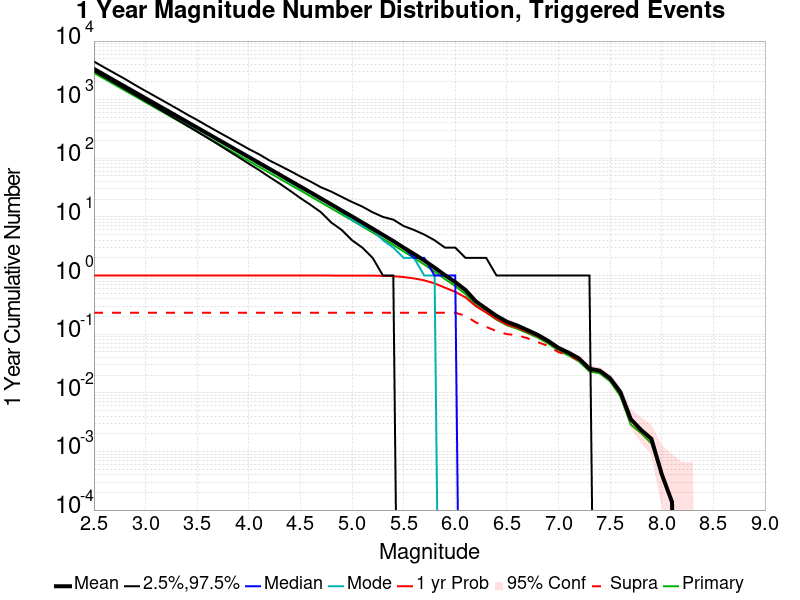

The data file committed next to this chart (first rows):
Mag, Mean, 2.5 %ile, 97.5 %ile, Median, Mode, 1 yr Probability, 1 yr Supra-Seis Prob, Primary Aftershocks Mean
2.5, 3346, 3074, 4478, 3258, 3270, 1.0, 0.2321, 2863
2.6, 2658, 2433, 3550, 2590, 2554, 1.0, 0.2321, 2274
2.7, 2111, 1922, 2829, 2058, 2022, 1.0, 0.2321, 1806
2.8, 1676, 1519, 2260, 1635, 1623, 1.0, 0.2321, 1434
2.9, 1331, 1201, 1772, 1299, 1285, 1.0, 0.2321, 1139
3.0, 1057, 948.0, 1409, 1033, 1009, 1.0, 0.2321, 904.9
3.1, 839.5, 747.0, 1122, 820.0, 804.0, 1.0, 0.2321, 718.5
3.2, 666.9, 589.0, 894.0, 652.0, 637.0, 1.0, 0.2321, 570.7
3.3, 529.7, 463.0, 712.0, 519.0, 510.0, 1.0, 0.2321, 453.3
3.4, 420.5, 364.0, 562.0, 412.0, 404.0, 1.0, 0.2321, 359.9
3.5, 333.8, 285.0, 451.0, 327.0, 317.0, 1.0, 0.2321, 285.8
3.6, 264.9, 223.0, 357.0, 259.0, 259.0, 1.0, 0.2321, 226.8
3.7, 210.3, 174.0, 284.0, 206.0, 200.0, 1.0, 0.2321, 180
3.8, 167, 135.0, 227.0, 164.0, 162.0, 1.0, 0.2321, 143
3.9, 132.5, 105.0, 181.0, 130.0, 131.0, 1.0, 0.2321, 113.4
4.0, 105.2, 81.0, 144.0, 103.0, 103.0, 1.0, 0.2321, 90.04
4.1, 83.49, 63.0, 117.0, 82.0, 79.0, 1.0, 0.2321, 71.47
4.2, 66.19, 48.0, 92.0, 65.0, 65.0, 1.0, 0.2321, 56.71
4.3, 52.49, 37.0, 75.0, 52.0, 52.0, 1.0, 0.2321, 44.98
4.4, 41.58, 28.0, 61.0, 41.0, 39.0, 1.0, 0.2321, 35.64
4.5, 32.97, 21.0, 49.0, 32.0, 31.0, 1.0, 0.2321, 28.26
4.6, 26.11, 16.0, 40.0, 26.0, 25.0, 1.0, 0.2321, 22.4
4.7, 20.66, 12.0, 32.0, 20.0, 20.0, 1.0, 0.2321, 17.73
4.8, 16.31, 8.0, 27.0, 16.0, 16.0, 1.0, 0.2321, 14.01
4.9, 12.88, 6.0, 22.0, 13.0, 12.0, 0.9999, 0.2321, 11.07
5.0, 10.21, 4.0, 18.0, 10.0, 9.0, 0.9999, 0.2321, 8.767
5.1, 8.021, 3.0, 15.0, 8.0, 7.0, 0.9995, 0.2321, 6.893
5.2, 6.312, 2.0, 12.0, 6.0, 6.0, 0.9971, 0.2321, 5.431
5.3, 4.942, 1.0, 10.0, 5.0, 4.0, 0.9895, 0.2321, 4.254
5.4, 3.877, 1.0, 9.0, 4.0, 3.0, 0.9763, 0.2321, 3.334
5.5, 2.997, 0.0, 7.0, 3.0, 2.0, 0.9432, 0.2321, 2.579
5.6, 2.338, 0.0, 6.0, 2.0, 2.0, 0.8936, 0.2321, 2.007
5.7, 1.802, 0.0, 5.0, 2.0, 1.0, 0.8288, 0.2321, 1.542
5.8, 1.364, 0.0, 4.0, 1.0, 1.0, 0.7344, 0.2321, 1.171
5.9, 1.017, 0.0, 3.0, 1.0, 0.0, 0.6227, 0.2321, 0.8715
6.0, 0.7736, 0.0, 3.0, 1.0, 0.0, 0.5273, 0.2319, 0.6619
6.1, 0.5651, 0.0, 2.0, 0.0, 0.0, 0.4236, 0.2055, 0.4836
6.2, 0.3621, 0.0, 2.0, 0.0, 0.0, 0.2997, 0.1586, 0.3111
6.3, 0.2715, 0.0, 2.0, 0.0, 0.0, 0.2345, 0.1332, 0.2348
6.4, 0.2048, 0.0, 1.0, 0.0, 0.0, 0.1815, 0.1127, 0.1768
6.5, 0.1632, 0.0, 1.0, 0.0, 0.0, 0.1466, 0.1003, 0.1421
6.6, 0.1405, 0.0, 1.0, 0.0, 0.0, 0.1293, 0.09603, 0.1238
6.7, 0.1173, 0.0, 1.0, 0.0, 0.0, 0.1095, 0.08534, 0.1044
6.8, 0.09726, 0.0, 1.0, 0.0, 0.0, 0.09205, 0.07329, 0.08712
6.9, 0.07685, 0.0, 1.0, 0.0, 0.0, 0.07411, 0.06274, 0.06918
7.0, 0.05849, 0.0, 1.0, 0.0, 0.0, 0.05699, 0.04945, 0.05233
7.1, 0.04808, 0.0, 1.0, 0.0, 0.0, 0.04753, 0.04329, 0.04315
7.2, 0.03849, 0.0, 1.0, 0.0, 0.0, 0.03808, 0.03575, 0.03411
7.3, 0.02575, 0.0, 1.0, 0.0, 0.0, 0.02575, 0.02493, 0.02315
7.4, 0.02384, 0.0, 0.0, 0.0, 0.0, 0.02384, 0.02342, 0.02151
7.5, 0.01767, 0.0, 0.0, 0.0, 0.0, 0.01767, 0.01753, 0.01575
7.6, 0.01027, 0.0, 0.0, 0.0, 0.0, 0.01027, 0.01027, 0.008767
7.7, 0.003562, 0.0, 0.0, 0.0, 0.0, 0.003562, 0.003562, 0.002877
7.8, 0.002329, 0.0, 0.0, 0.0, 0.0, 0.002329, 0.002329, 0.002055
7.9, 0.001644, 0.0, 0.0, 0.0, 0.0, 0.001644, 0.001644, 0.00137
8.0, 4.109589E-4, 0.0, 0.0, 0.0, 0.0, 4.109589E-4, 4.109589E-4, 4.109589E-4
8.1, 1.369863E-4, 0.0, 0.0, 0.0, 0.0, 1.369863E-4, 1.369863E-4, 1.369863E-4
8.2, 0.0, 0.0, 0.0, 0.0, 0.0, 0.0, 0.0, 0.0
8.3, 0.0, 0.0, 0.0, 0.0, 0.0, 0.0, 0.0, 0.0
8.4, 0.0, 0.0, 0.0, 0.0, 0.0, 0.0, 0.0, 0.0
... 6 more rows
